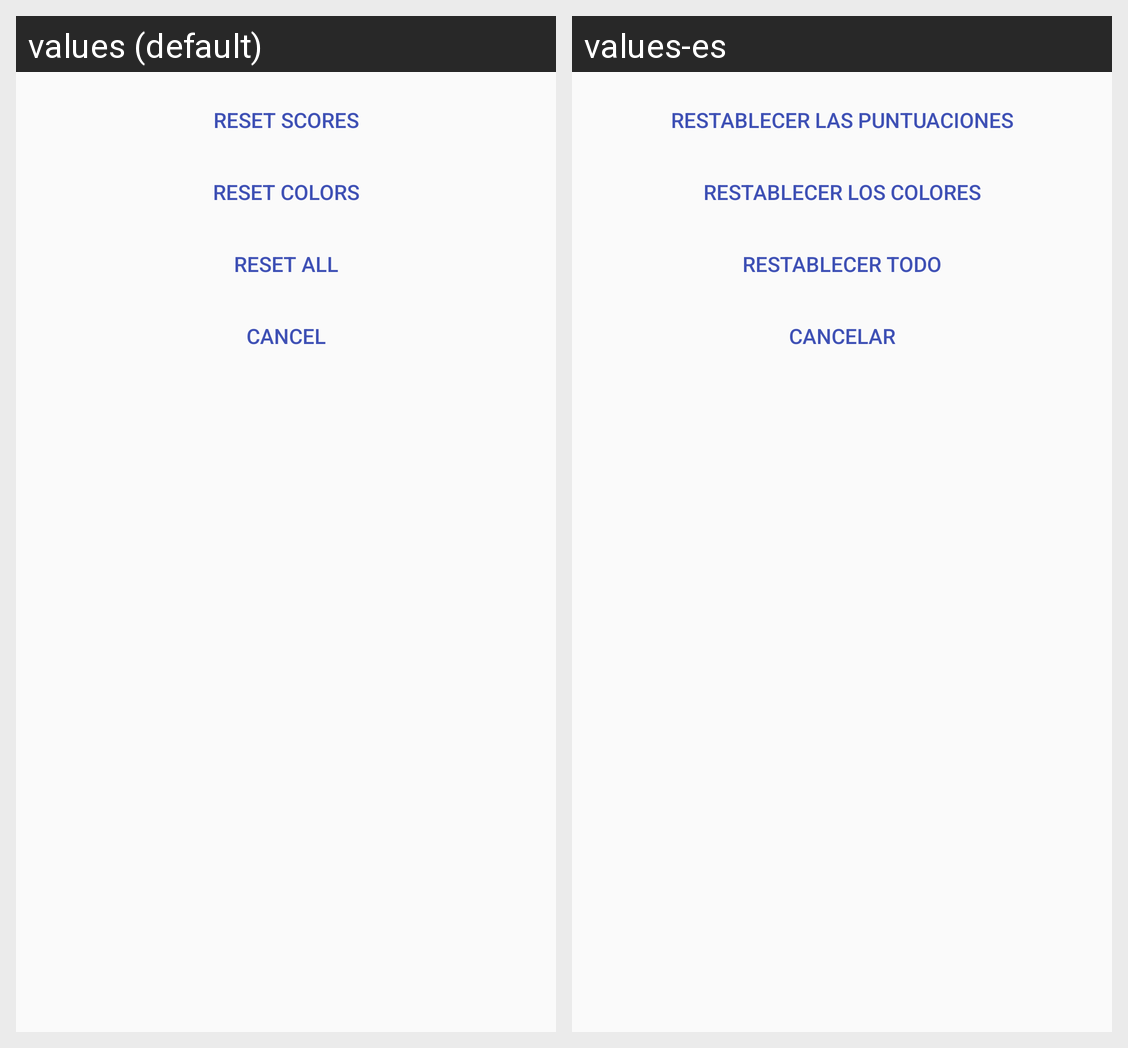

Here is an Android app screen in its default locale and in the app's own translations. Write out the translated-string differences for the strings that appear on this screen.
Android screen res/layout/fragment_reset.xml rendered under 2 locales, left to right: values (default), values-es. Device: Nexus 5 (rendered at 1080×1920; each locale shown at half size, 540×960, under a caption strip naming it); theme AppTheme.
Strings drawn on this screen, with the default value and each locale's value (text and hints the layout hard-codes, and strings that could not be matched under every locale, appear in the picture but are not listed):

reset_scores_only
  values: Reset Scores
  values-es: Restablecer las Puntuaciones

reset_colors
  values: Reset Colors
  values-es: Restablecer los Colores

reset_all_data
  values: Reset All
  values-es: Restablecer Todo

cancel
  values: Cancel
  values-es: Cancelar
